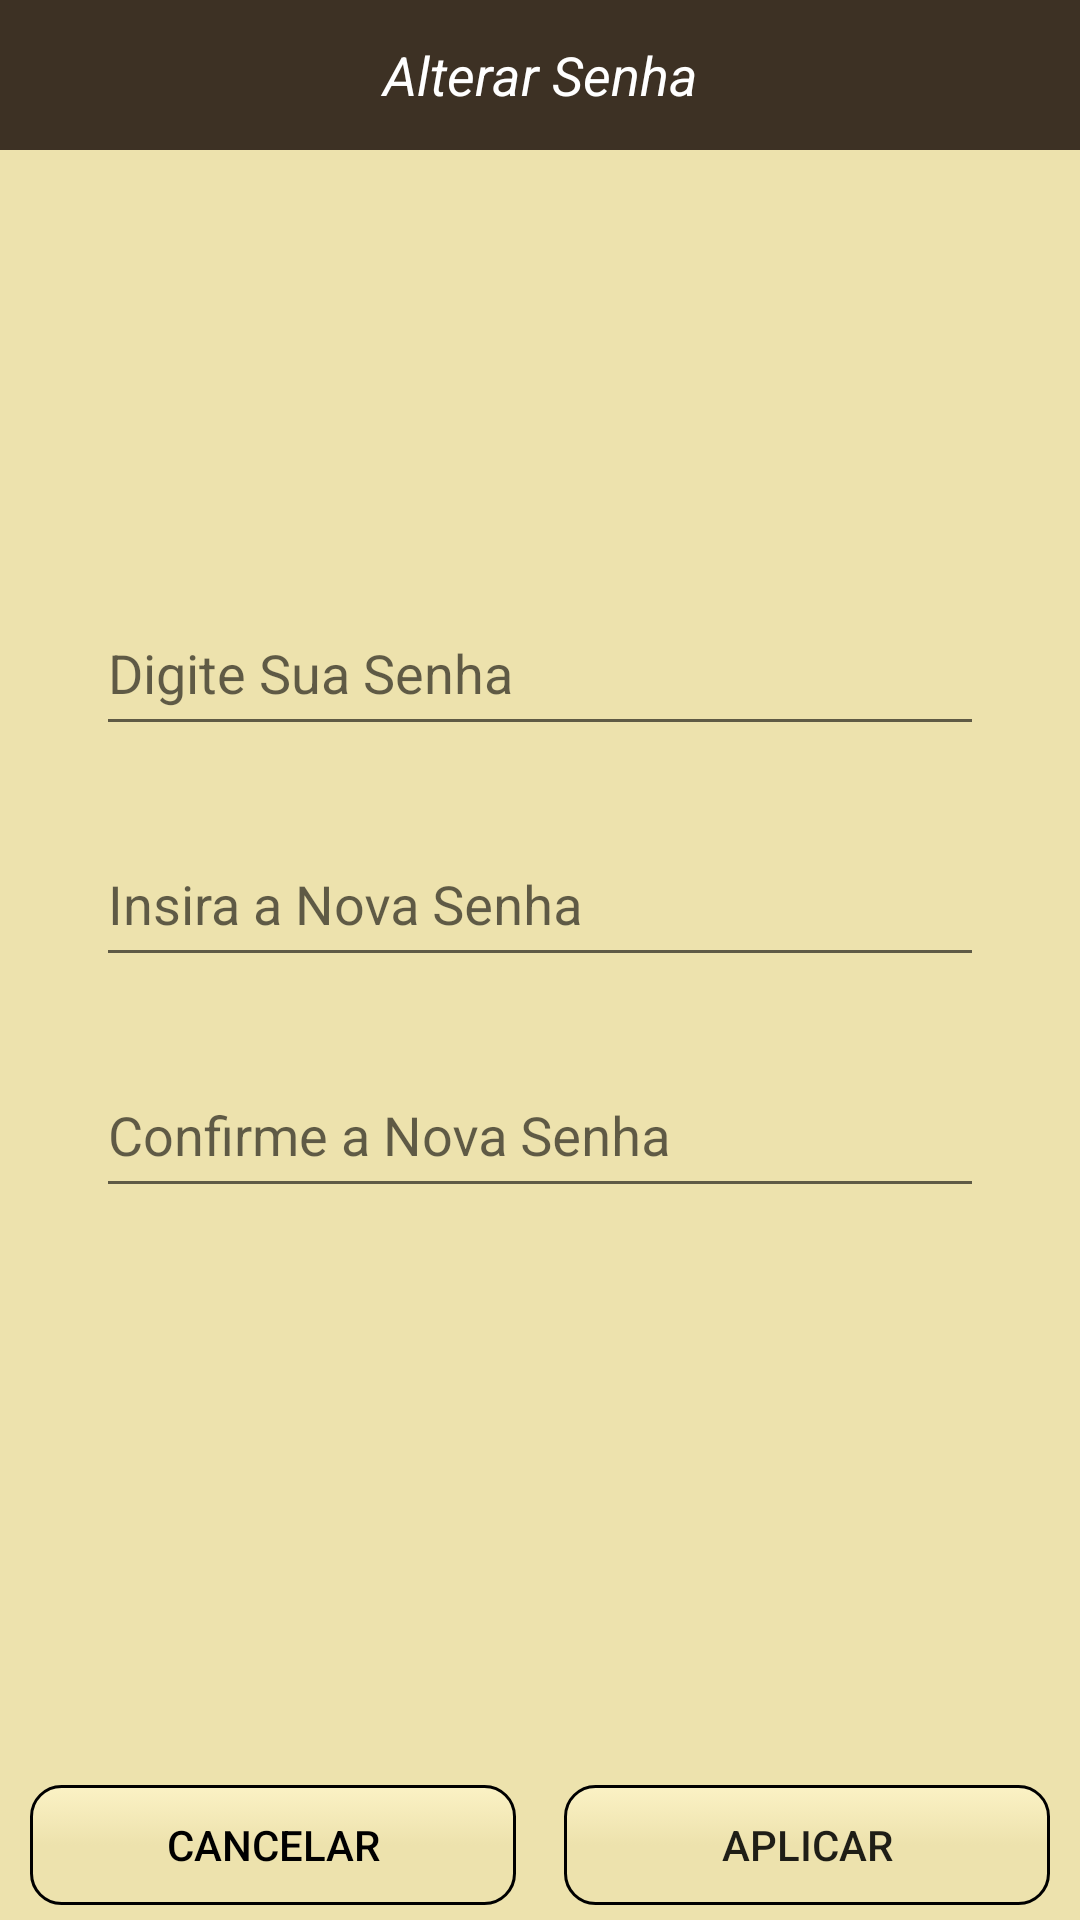

Layout XML and referenced resources for this Android screen:
<!-- AndroidManifest.xml: application theme Theme.Delivery -->
<!-- res/layout/activity_new_password.xml -->
<?xml version="1.0" encoding="utf-8"?>
<androidx.constraintlayout.widget.ConstraintLayout xmlns:android="http://schemas.android.com/apk/res/android"
    xmlns:app="http://schemas.android.com/apk/res-auto"
    xmlns:tools="http://schemas.android.com/tools"
    android:layout_width="match_parent"
    android:layout_height="match_parent"
    android:background="#EDE2AD"
    tools:context=".NewPasswordActivity">
    <LinearLayout
        android:id="@+id/ll_new_password_tit"
        android:layout_width="match_parent"
        android:layout_height="wrap_content"
        android:background="#EDE2AD"
        android:orientation="horizontal"
        app:layout_constraintStart_toStartOf="parent"
        app:layout_constraintTop_toTopOf="parent">
        <TextView
            android:id="@+id/lbl_new_passwrd"
            android:layout_width="match_parent"
            android:layout_height="50dp"
            android:layout_weight="1"
            android:background="#3D3124"
            android:gravity="center"
            android:text="@string/alterar_senha"
            android:textColor="#FFFFFF"
            android:textSize="18sp"
            android:textStyle="italic" />
    </LinearLayout>

    <LinearLayout
        android:id="@+id/ll_new_passwd1"
        android:layout_width="match_parent"
        android:layout_height="wrap_content"
        android:layout_marginStart="32dp"
        android:layout_marginTop="100dp"
        android:layout_marginEnd="32dp"
        android:layout_marginBottom="150dp"
        android:orientation="vertical"
        app:layout_constraintBottom_toTopOf="@+id/linearLayout6"
        app:layout_constraintEnd_toEndOf="parent"
        app:layout_constraintStart_toStartOf="parent"
        app:layout_constraintTop_toBottomOf="@+id/ll_new_password_tit">

        <com.google.android.material.textfield.TextInputLayout
            android:id="@+id/txt_layout1"
            android:layout_width="match_parent"
            android:layout_height="wrap_content"
            android:layout_marginTop="8dp"
            android:layout_marginBottom="8dp">

            <com.google.android.material.textfield.TextInputEditText
                android:id="@+id/input_old_passwd"
                android:layout_width="match_parent"
                android:layout_height="50dp"
                android:hint="@string/digite_sua_senha"
                android:inputType="textPassword"
                android:textSize="18sp" />
        </com.google.android.material.textfield.TextInputLayout>

        <com.google.android.material.textfield.TextInputLayout
            android:id="@+id/txt_layout2"
            android:layout_width="match_parent"
            android:layout_height="wrap_content"
            android:layout_marginTop="8dp"
            android:layout_marginBottom="8dp">

            <com.google.android.material.textfield.TextInputEditText
                android:id="@+id/input_new_passwd"
                android:layout_width="match_parent"
                android:layout_height="50dp"
                android:hint="@string/insira_a_nova_senha"
                android:inputType="textPassword"
                android:textSize="18sp" />
        </com.google.android.material.textfield.TextInputLayout>

        <com.google.android.material.textfield.TextInputLayout
            android:id="@+id/txt_layout3"
            android:layout_width="match_parent"
            android:layout_height="wrap_content"
            android:layout_marginTop="8dp"
            android:layout_marginBottom="8dp">

            <com.google.android.material.textfield.TextInputEditText
                android:id="@+id/input_confirm_new_passwd"
                android:layout_width="match_parent"
                android:layout_height="50dp"
                android:hint="@string/confirme_a_nova_senha"
                android:inputType="textPassword"
                android:textSize="18sp" />
        </com.google.android.material.textfield.TextInputLayout>
    </LinearLayout>

    <LinearLayout
        android:id="@+id/linearLayout6"
        android:layout_width="0dp"
        android:layout_height="50dp"
        android:gravity="center_vertical"
        android:orientation="horizontal"
        android:paddingLeft="10dp"
        android:paddingRight="10dp"
        app:layout_constraintBottom_toBottomOf="parent"
        app:layout_constraintEnd_toEndOf="parent"
        app:layout_constraintStart_toStartOf="parent">

        <Button
            android:id="@+id/btn_cancelar_new_passwd"
            android:layout_width="140dp"
            android:layout_height="40dp"
            android:layout_marginRight="8dp"
            android:layout_weight="1"
            android:background="@drawable/button_form_theme"
            android:text="@string/cancelar"
            android:textColor="#000000" />

        <Button
            android:id="@+id/btn_aplicar_new_passwd"
            android:layout_width="140dp"
            android:layout_height="40dp"
            android:layout_marginLeft="8dp"
            android:layout_weight="1"
            android:background="@drawable/button_form_theme"
            android:text="@string/aplicar"
            android:textSize="14sp"
            android:textStyle="normal" />

    </LinearLayout>
</androidx.constraintlayout.widget.ConstraintLayout>
<!-- resources referenced by this layout -->
<resources>
  <!-- drawable button_form_theme (drawable) -->
  <?xml version="1.0" encoding="utf-8"?>
  <selector xmlns:android="http://schemas.android.com/apk/res/android">
      
      <item android:drawable="@drawable/button_form_pressed" android:state_pressed="true"/>
  
      
      <item android:drawable="@drawable/button_form_pressed" android:state_focused="true"/>
  
      
      <item android:drawable="@drawable/button_form_default"/>
  </selector>
  <string name="alterar_senha">Alterar Senha</string>
  <string name="aplicar">APLICAR</string>
  <string name="cancelar">CANCELAR</string>
  <string name="confirme_a_nova_senha">Confirme a Nova Senha</string>
  <string name="digite_sua_senha">Digite Sua Senha</string>
  <string name="insira_a_nova_senha">Insira a Nova Senha</string>
  <style name="Theme.Delivery" parent="Theme.AppCompat.DayNight.NoActionBar">
  
          
          <item name="colorPrimary">#574E3D</item>
          <item name="colorPrimaryVariant">#3D3124</item>
          <item name="colorOnPrimary">#F3DD1E</item>
          
          <item name="colorSecondary">#1C1B19</item>
          <item name="colorSecondaryVariant">#3D3124</item>
          <item name="colorOnSecondary">@color/white</item>
          
          <item name="android:statusBarColor" tools:targetApi="l">?attr/colorPrimaryVariant</item>
          
          <item name="android:actionMenuTextColor">@color/white</item>
  
      </style>
  <!-- drawable button_form_pressed (drawable) -->
  <?xml version="1.0" encoding="utf-8"?>
  <shape xmlns:android="http://schemas.android.com/apk/res/android" android:shape="rectangle" >
      <corners
          android:radius="10dp"
          />
      <gradient
          android:angle="90"
          android:centerX="50%"
          android:centerColor="#F8BA94"
          android:startColor="#F8BA94"
          android:endColor="#F8BA94"
          android:type="linear"
          />
      <padding
          android:left="0dp"
          android:top="0dp"
          android:right="0dp"
          android:bottom="0dp"
          />
      <size
          android:width="220dp"
          android:height="40dp"
          />
      <stroke
          android:width="1dp"
          android:color="#000000"
          />
  </shape>
  <!-- drawable button_form_default (drawable) -->
  <?xml version="1.0" encoding="utf-8"?>
  <shape xmlns:android="http://schemas.android.com/apk/res/android" android:shape="rectangle" >
      <corners
          android:radius="10dp"
          />
      <gradient
          android:angle="90"
          android:centerX="50%"
          android:centerColor="#EDE2AD"
          android:startColor="#BEEDE2AD"
          android:endColor="#FBF2C5"
          android:type="linear"
          />
      <padding
          android:left="0dp"
          android:top="0dp"
          android:right="0dp"
          android:bottom="0dp"
          />
      <size
          android:width="220dp"
          android:height="40dp"
          />
      <stroke
          android:width="1dp"
          android:color="#000000"
          />
  </shape>
  <!-- not gathered from this repository: default colours our renderer supplied (Android Studio template values) -->
  <color name="white">#FFFFFFFF</color>
</resources>
